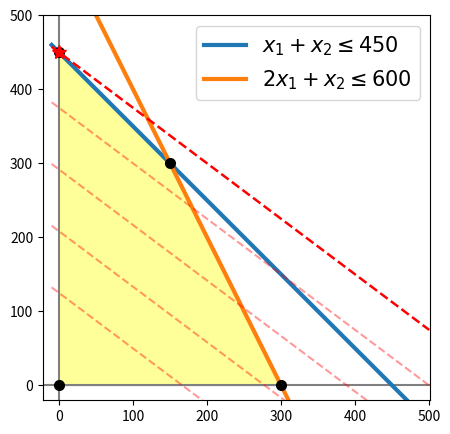

Generate this figure with matplotlib:
# -*- coding:utf-8 -*-
import numpy as np
import matplotlib.pyplot as plt

## Example 01 ##
# Max Z = 3x1 + 4x2 
# x1 + x2 <= 450
# 2x1 + x2 <= 600



x = np.linspace(-10,500, 50)
eq1 = 450 - x
eq2 = 600 - 2*x
zfunction = lambda z,x:(z - 3*x)/4

points = [(0,0), (0,450), (150, 300), (300,0)]
zvalue = lambda x,y: 3*x + 4*y
best_index, best_value = max(((i, zvalue(*point)) for i,point in enumerate(points)), key=lambda t:t[1])
best_point = points[best_index]
coordinates = list(zip(*points))

# Plot the feasible region
plt.figure(figsize=(5,5))
plt.axis("equal")

plt.axvline(0, color='gray')
plt.axhline(0, color='gray')

plt.plot(x,eq1, lw=3, label=r"$x_1 + x_2 \leq 450$")
plt.plot(x,eq2, lw=3, label=r"$2x_1 + x_2 \leq 600$")

for i in np.linspace(500,1500,4):  # z function lines
    plt.plot(x, zfunction(i,x), color='red', lw=1.5, ls="--", alpha=0.4)
    
for point in points:  # corner points
    plt.plot(*point, marker="o", color="k", ms=7)
    
plt.fill(*coordinates, facecolor="yellow", edgecolor="gray", alpha=0.4) # feasible region

plt.plot(*best_point, marker="*", ms=10,color="red")  # coordinates of the best point
plt.plot(x, zfunction(best_value, x), color='red', ls="--", lw=1.8)  # line plot for the best z function

plt.legend(fontsize=15, loc="upper right")
plt.xlim(-20,500)
plt.ylim(-20,500)
plt.show()